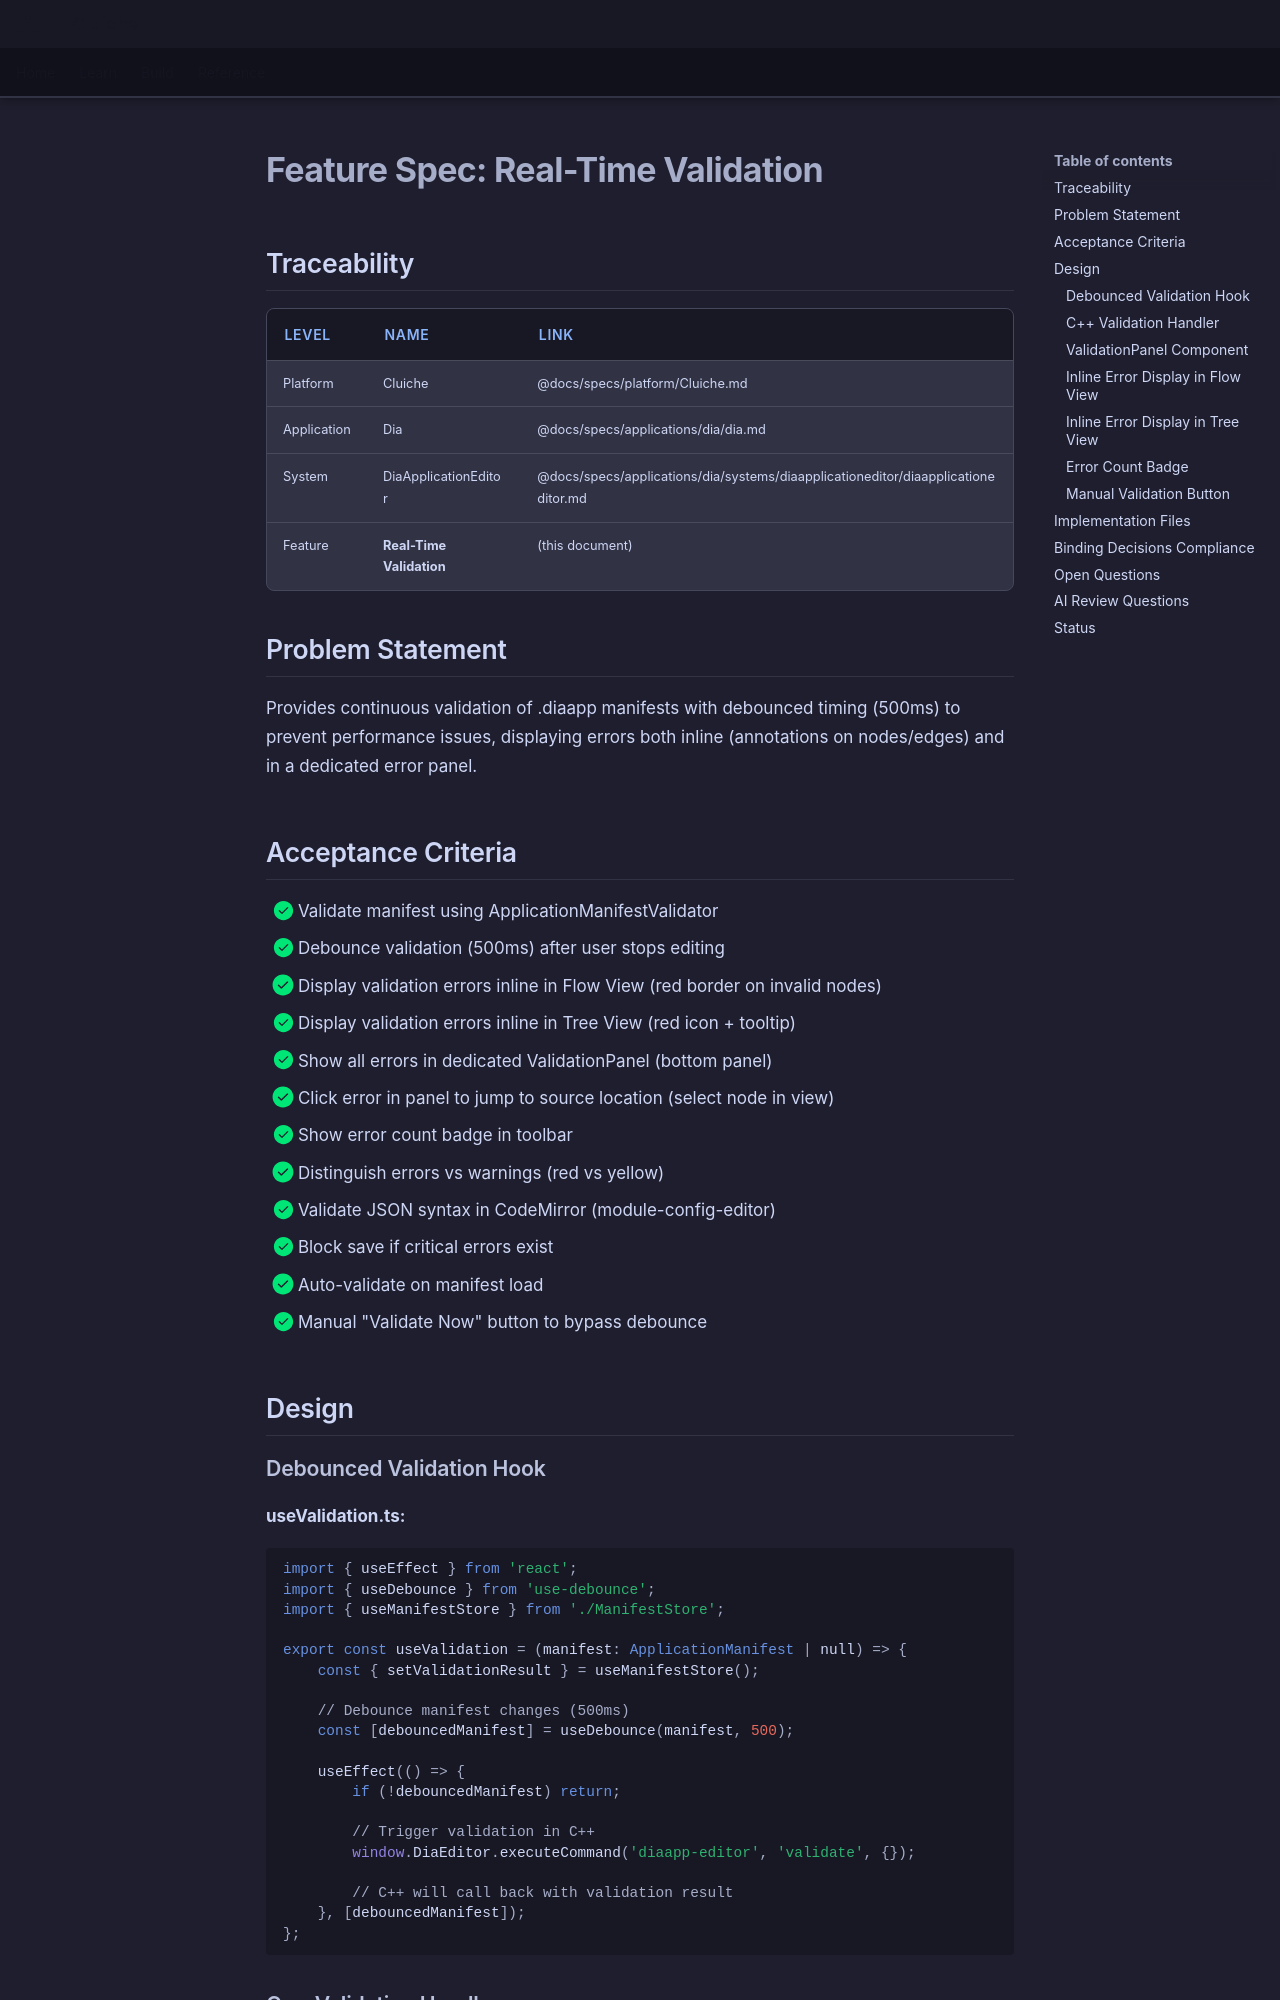

repository: LenihanConor/Cluiche · page: specs/applications/dia/systems/diaapplicationeditor/real-time-validation/index.html · generator: mkdocs

# Feature Spec: Real-Time Validation

## Traceability

| Level | Name | Link |
|-------|------|------|
| Platform | Cluiche | @docs/specs/platform/Cluiche.md |
| Application | Dia | @docs/specs/applications/dia/dia.md |
| System | DiaApplicationEditor | @docs/specs/applications/dia/systems/diaapplicationeditor/diaapplicationeditor.md |
| Feature | **Real-Time Validation** | (this document) |

## Problem Statement

Provides continuous validation of .diaapp manifests with debounced timing (500ms) to prevent performance issues, displaying errors both inline (annotations on nodes/edges) and in a dedicated error panel.

## Acceptance Criteria

- [x] Validate manifest using ApplicationManifestValidator
- [x] Debounce validation (500ms) after user stops editing
- [x] Display validation errors inline in Flow View (red border on invalid nodes)
- [x] Display validation errors inline in Tree View (red icon + tooltip)
- [x] Show all errors in dedicated ValidationPanel (bottom panel)
- [x] Click error in panel to jump to source location (select node in view)
- [x] Show error count badge in toolbar
- [x] Distinguish errors vs warnings (red vs yellow)
- [x] Validate JSON syntax in CodeMirror (module-config-editor)
- [x] Block save if critical errors exist
- [x] Auto-validate on manifest load
- [x] Manual "Validate Now" button to bypass debounce

## Design

### Debounced Validation Hook

**useValidation.ts:**
```typescript
import { useEffect } from 'react';
import { useDebounce } from 'use-debounce';
import { useManifestStore } from './ManifestStore';

export const useValidation = (manifest: ApplicationManifest | null) => {
    const { setValidationResult } = useManifestStore();
    
    // Debounce manifest changes (500ms)
    const [debouncedManifest] = useDebounce(manifest, 500);
    
    useEffect(() => {
        if (!debouncedManifest) return;
        
        // Trigger validation in C++
        window.DiaEditor.executeCommand('diaapp-editor', 'validate', {});
        
        // C++ will call back with validation result
    }, [debouncedManifest]);
};
```
